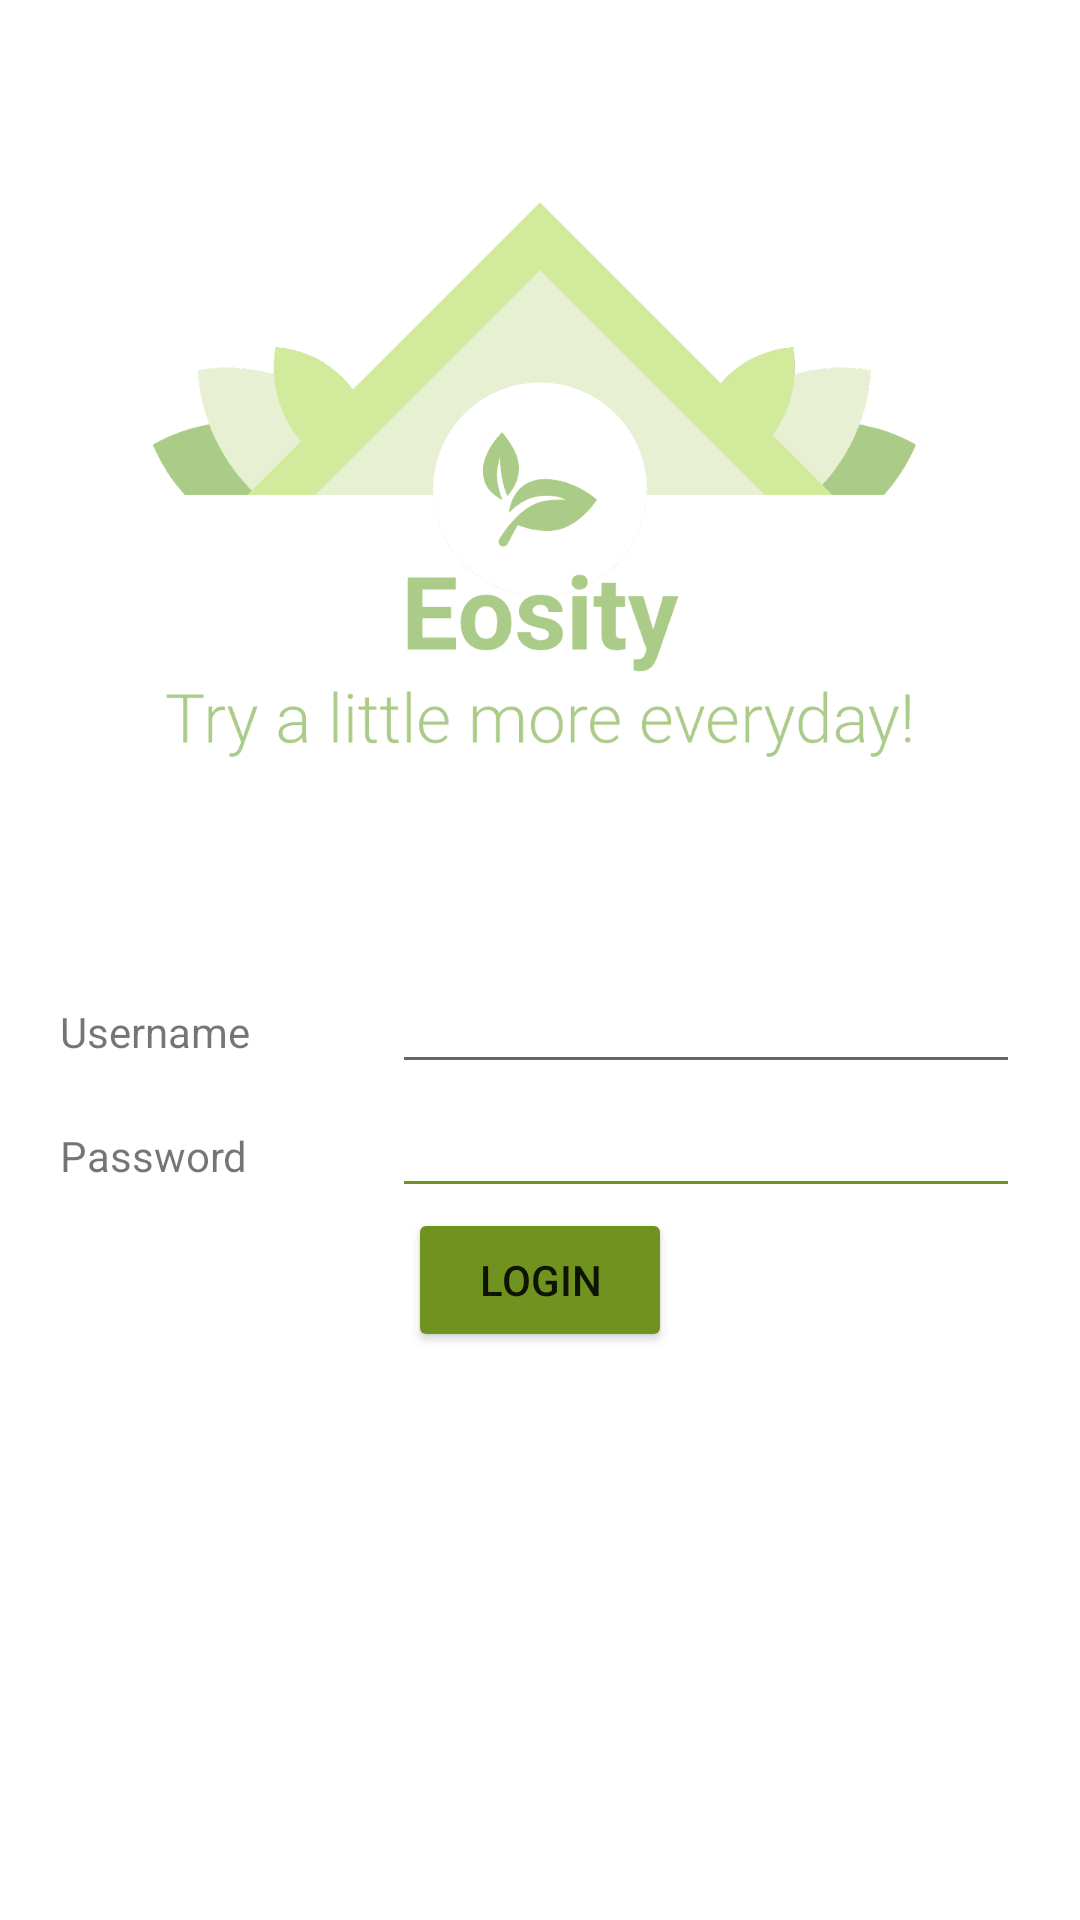

Layout XML and referenced resources for this Android screen:
<!-- AndroidManifest.xml: application theme Theme.Conversation -->
<!-- res/layout/activity_login.xml -->
<?xml version="1.0" encoding="utf-8"?>
<RelativeLayout xmlns:android="http://schemas.android.com/apk/res/android"
    xmlns:tools="http://schemas.android.com/tools"
    android:layout_width="match_parent"
    android:layout_height="match_parent"
    tools:context=".LoginActivity">

    <ImageView
        android:layout_width="match_parent"
        android:layout_height="300dp"
        android:src="@drawable/logo"
        android:id="@+id/logo"
        android:contentDescription="@string/app_name" />

    <RelativeLayout
        android:layout_below="@+id/logo"
        android:layout_width="match_parent"
        android:layout_height="wrap_content"
        android:layout_margin="20dp">

        <GridLayout
            android:id="@+id/login_form"
            android:layout_width="match_parent"
            android:layout_height="wrap_content"
            android:columnCount="2">

            <TextView
                android:labelFor="@+id/txtUsername"
                android:layout_columnWeight="0.2"
                android:text="@string/username"
                android:layout_column="0"
                android:layout_row="0" />

            <EditText
                android:layout_columnWeight="0.8"
                android:id="@+id/txtUsername"
                android:layout_column="1"
                android:singleLine="true"
                android:nextFocusDown="@id/txtPassword"
                android:layout_row="0" />

            <TextView
                android:layout_columnWeight="0.2"
                android:labelFor="@+id/txtPassword"
                android:text="@string/password"
                android:layout_column="0"
                android:layout_row="1" />

            <EditText
                android:id="@+id/txtPassword"
                android:inputType="textPassword"
                android:layout_columnWeight="0.8"
                android:layout_column="1"
                android:singleLine="true"
                android:layout_row="1"
                android:backgroundTint="@color/btn_background"
                android:nextFocusDown="@id/btnLogin"
                android:importantForAutofill="no" />
        </GridLayout>

        <Button
            android:layout_width="wrap_content"
            android:layout_height="wrap_content"
            android:layout_below="@+id/login_form"
            android:layout_centerHorizontal="true"
            android:backgroundTint="@color/btn_background"
            android:id="@+id/btnLogin"
            android:text="@string/btn_log_in_text" />
    </RelativeLayout>
</RelativeLayout>
<!-- resources referenced by this layout -->
<resources>
  <color name="btn_background">#70931f</color>
  <!-- drawable logo: png bitmap (drawable-xxhdpi, 11579 bytes) -->
  <string name="app_name">conversation</string>
  <string name="btn_log_in_text">Login</string>
  <string name="password">Password</string>
  <string name="username">Username</string>
  <style name="Theme.Conversation" parent="Theme.MaterialComponents.DayNight.DarkActionBar">
          
          <item name="colorPrimary">@color/purple_500</item>
          <item name="colorPrimaryVariant">@color/green_primary</item>
          <item name="colorOnPrimary">@color/white</item>
          
          <item name="colorSecondary">@color/teal_200</item>
          <item name="colorSecondaryVariant">@color/teal_700</item>
          <item name="colorOnSecondary">@color/black</item>
          
          <item name="android:statusBarColor" tools:targetApi="l">?attr/colorPrimaryVariant</item>
          
      </style>
  <color name="purple_500">#FF6200EE</color>
  <color name="green_primary">#abcb89</color>
  <color name="white">#FFFFFFFF</color>
  <color name="teal_200">#FF03DAC5</color>
  <color name="teal_700">#FF018786</color>
  <color name="black">#FF000000</color>
</resources>
